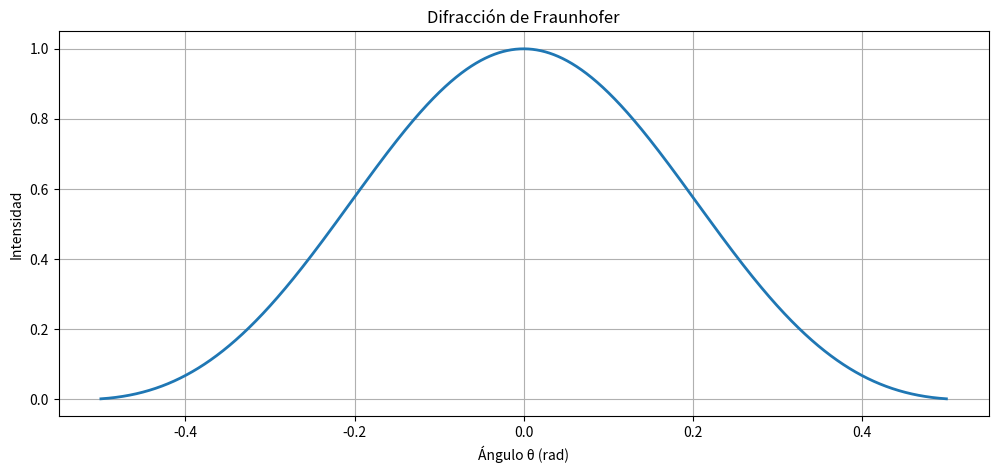

The matplotlib source for this figure:
"""
=========================================================
DIFRACCIÓN DE FRAUNHOFER
=========================================================

Ecuación principal:

    I = I0 (sin(β)/β)^2

Parámetro:

    β = (ka sin(θ)) / 2

Descripción:
------------
Simulación del patrón de difracción producido
por una única rendija.

La luz atraviesa una abertura y se difracta,
generando un patrón característico de intensidad.

Conceptos físicos:
------------------
- difracción
- interferencia continua
- máximos secundarios
- envolvente de intensidad

Objetivos:
----------
1. Visualizar difracción.
2. Comprender propagación ondulatoria.
3. Introducir óptica avanzada.
4. Base para patrón combinado.

Librerías:
-----------
numpy
matplotlib
"""

# =====================================================
# IMPORTACIÓN DE LIBRERÍAS
# =====================================================

import numpy as np
import matplotlib.pyplot as plt


# =====================================================
# PARÁMETROS FÍSICOS
# =====================================================

# Intensidad máxima
I0 = 1

# Longitud de onda
LONGITUD_ONDA = 0.5

# Ancho de la rendija
a = 1

# Número de onda
k = (2 * np.pi) / LONGITUD_ONDA


# =====================================================
# ÁNGULOS DE OBSERVACIÓN
# =====================================================

# Evitar extremos muy grandes
theta = np.linspace(-0.5, 0.5, 5000)


# =====================================================
# PARÁMETRO BETA
# =====================================================

beta = (k * a * np.sin(theta)) / 2


# =====================================================
# EVITAR DIVISIÓN ENTRE CERO
# =====================================================

# Reemplazar beta = 0 por un valor pequeño
beta = np.where(beta == 0, 1e-10, beta)


# =====================================================
# ECUACIÓN DE INTENSIDAD
# =====================================================

def intensidad(beta):
    """
    Calcula la intensidad del patrón
    de difracción.

    Parámetros:
    -----------
    beta : ndarray
        Parámetro beta

    Retorna:
    --------
    ndarray
        Intensidad luminosa
    """

    return I0 * ((np.sin(beta) / beta) ** 2)


# =====================================================
# CÁLCULO DE INTENSIDAD
# =====================================================

I = intensidad(beta)


# =====================================================
# CREACIÓN DE FIGURA
# =====================================================

figura, eje = plt.subplots(figsize=(12, 5))

# Configuración visual
eje.set_title("Difracción de Fraunhofer")

eje.set_xlabel("Ángulo θ (rad)")
eje.set_ylabel("Intensidad")

# Cuadrícula
eje.grid(True)


# =====================================================
# GRAFICAR PATRÓN
# =====================================================

eje.plot(theta, I, linewidth=2)


# =====================================================
# MOSTRAR RESULTADO
# =====================================================

plt.show()
